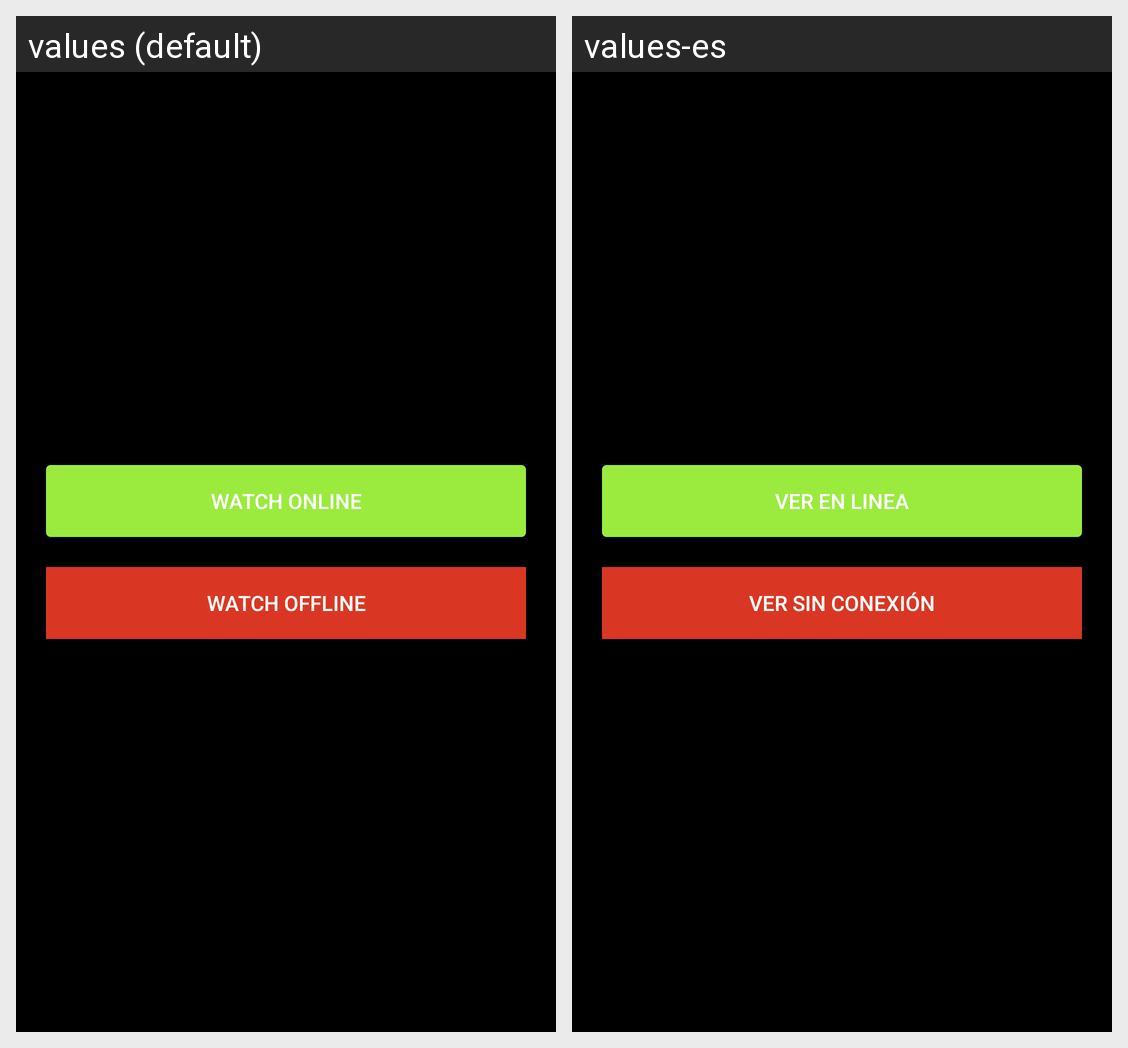

Here is an Android app screen in its default locale and in the app's own translations. Write out the translated-string differences for the strings that appear on this screen.
Android screen res/layout/button_activity.xml rendered under 2 locales, left to right: values (default), values-es. Device: Nexus 5 (rendered at 1080×1920; each locale shown at half size, 540×960, under a caption strip naming it); theme AppTheme.
Strings drawn on this screen, with the default value and each locale's value (text and hints the layout hard-codes, and strings that could not be matched under every locale, appear in the picture but are not listed):

watch_online
  values: Watch Online
  values-es: Ver en linea

watch_offline
  values: Watch Offline
  values-es: Ver sin conexión
